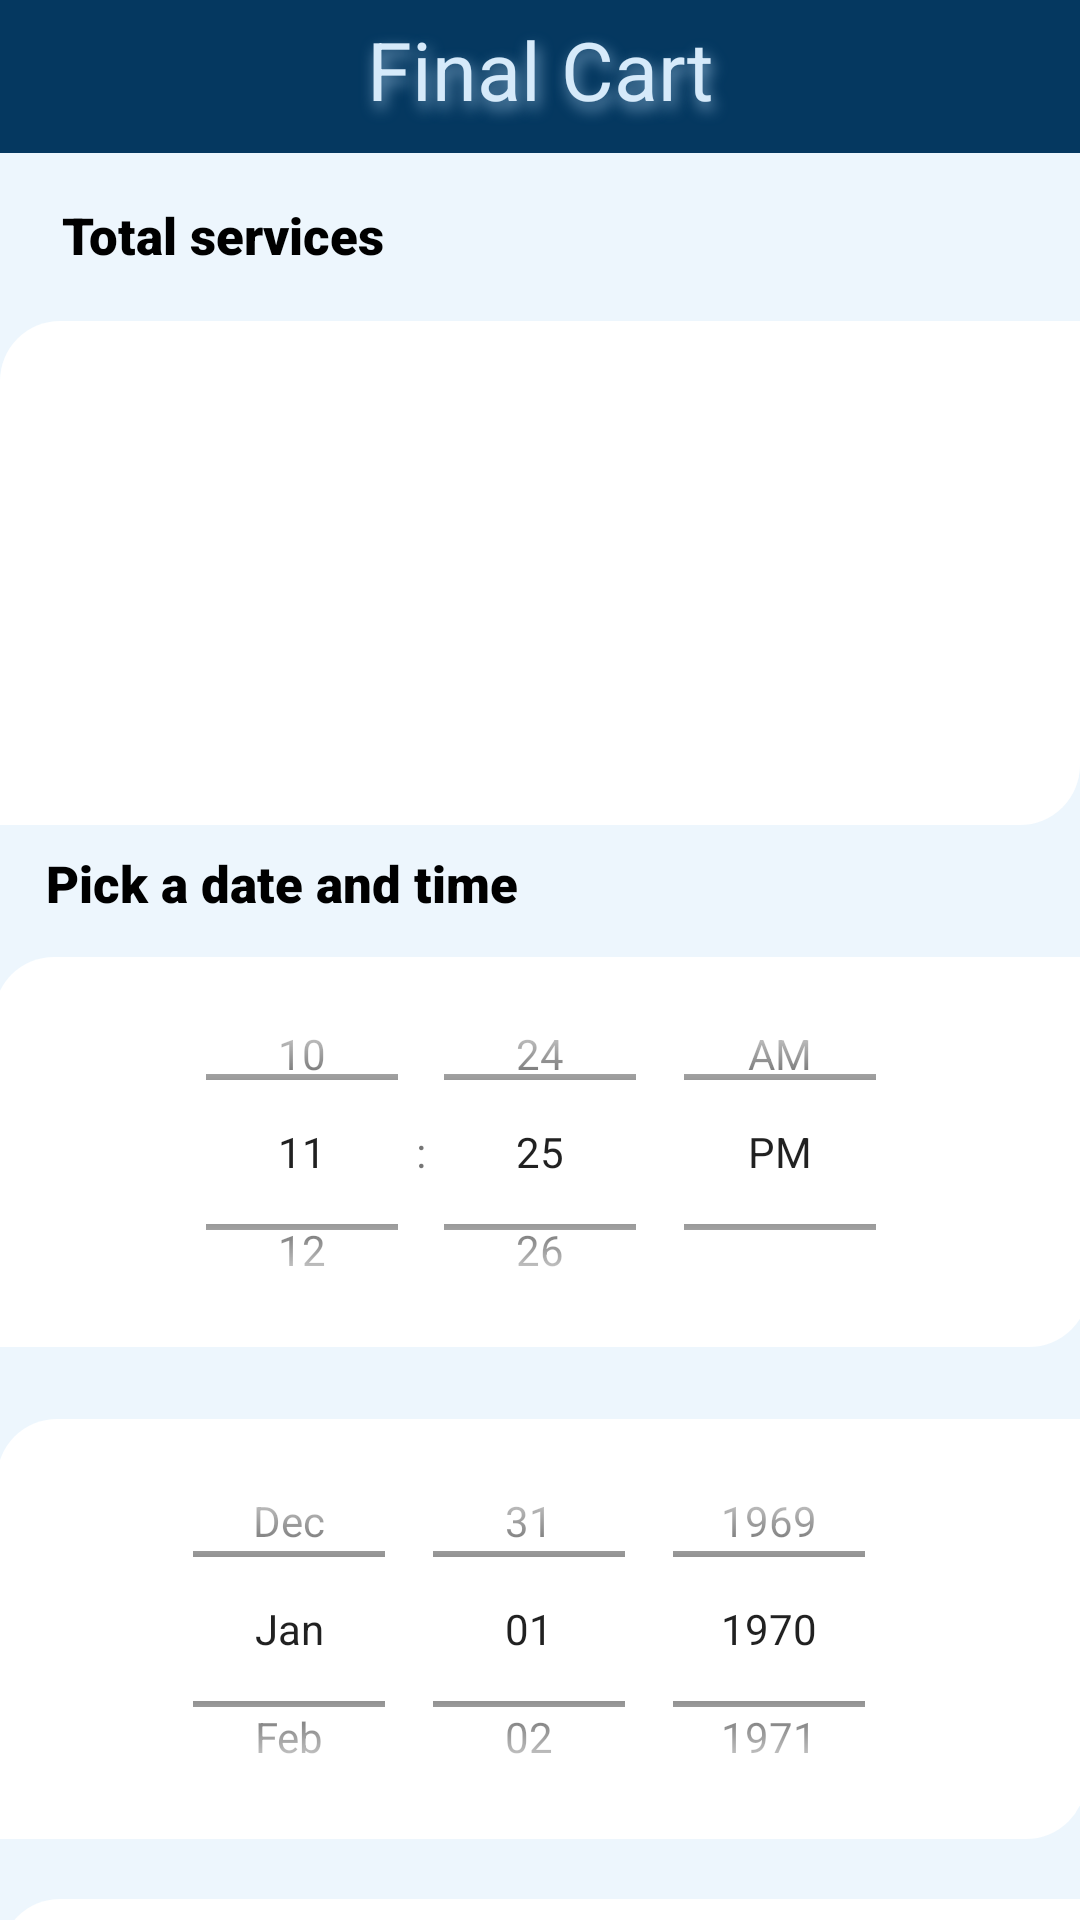

The Android layout XML behind this screen, and the referenced resources:
<!-- AndroidManifest.xml: application theme Theme.HomeServiceHome -->
<!-- res/layout/activity_finalcart.xml -->
<?xml version="1.0" encoding="utf-8"?>
<androidx.constraintlayout.widget.ConstraintLayout xmlns:android="http://schemas.android.com/apk/res/android"
    xmlns:app="http://schemas.android.com/apk/res-auto"
    xmlns:tools="http://schemas.android.com/tools"
    android:layout_width="match_parent"
    android:layout_height="match_parent"
    tools:context=".Finalcart"
    android:background="#EDF6FD">

    <androidx.appcompat.widget.AppCompatTextView
        android:id="@+id/finalcarttxt"
        android:layout_width="match_parent"
        android:layout_height="51dp"
        android:background="@color/purple_500"
        android:fontFamily="sans-serif"
        android:paddingTop="5dp"
        android:shadowColor="#7FA8C8"
        android:shadowDx="3"
        android:shadowDy="7"
        android:shadowRadius="12"
        android:text="@string/final_cart"
        android:textAlignment="center"
        android:textColor="#D6EAFA"
        android:textSize="27sp"
        app:layout_constraintBottom_toBottomOf="parent"
        app:layout_constraintEnd_toEndOf="parent"
        app:layout_constraintHorizontal_bias="0.0"
        app:layout_constraintStart_toStartOf="parent"
        app:layout_constraintTop_toTopOf="parent"
        app:layout_constraintVertical_bias="0.0" />

    

    <androidx.appcompat.widget.AppCompatTextView
        android:id="@+id/totalservicestxt"
        android:layout_width="wrap_content"
        android:layout_height="wrap_content"
        android:layout_marginTop="16dp"
        android:fontFamily="sans-serif-black"
        android:text="@string/total_services"
        android:textColor="@color/black"
        android:textSize="17sp"
        app:layout_constraintEnd_toEndOf="parent"
        app:layout_constraintHorizontal_bias="0.082"
        app:layout_constraintStart_toStartOf="parent"
        app:layout_constraintTop_toBottomOf="@+id/finalcarttxt" />

    <ListView
        android:id="@+id/serviceslist"
        android:layout_width="360dp"
        android:layout_height="168dp"
        android:layout_marginTop="56dp"
        android:background="@drawable/whitedisplay"
        app:layout_constraintBottom_toBottomOf="parent"
        app:layout_constraintEnd_toEndOf="parent"
        app:layout_constraintHorizontal_bias="0.49"
        app:layout_constraintStart_toStartOf="parent"
        app:layout_constraintTop_toBottomOf="@+id/finalcarttxt"
        app:layout_constraintVertical_bias="0.0" />

    <androidx.appcompat.widget.AppCompatTextView
        android:id="@+id/settimertxt"
        android:layout_width="wrap_content"
        android:layout_height="wrap_content"
        android:layout_marginTop="8dp"
        android:fontFamily="sans-serif-black"
        android:text="@string/pick_a_time"
        android:textColor="@color/black"
        android:textSize="17sp"
        app:layout_constraintEnd_toEndOf="parent"
        app:layout_constraintHorizontal_bias="0.076"
        app:layout_constraintStart_toStartOf="parent"
        app:layout_constraintTop_toBottomOf="@+id/serviceslist" />

    <TimePicker
        android:id="@+id/tp"
        android:layout_width="365dp"
        android:layout_height="130dp"
        android:layout_marginTop="268dp"
        android:background="@drawable/whitedisplay"
        android:timePickerMode="spinner"
        app:layout_constraintEnd_toEndOf="parent"
        app:layout_constraintHorizontal_bias="0.49"
        app:layout_constraintStart_toStartOf="parent"
        app:layout_constraintTop_toBottomOf="@+id/finalcarttxt" />

    

    <androidx.appcompat.widget.AppCompatTextView
        android:id="@+id/amounttxtspace"
        android:layout_width="360dp"
        android:layout_height="50dp"
        android:layout_marginTop="20dp"
        android:background="@drawable/whitedisplay"
        android:fontFamily="sans-serif-black"
        android:paddingTop="12dp"
        android:textAlignment="center"
        android:textColor="@color/black"
        android:textSize="17sp"
        app:layout_constraintEnd_toEndOf="parent"
        app:layout_constraintHorizontal_bias="0.47"
        app:layout_constraintStart_toStartOf="parent"
        app:layout_constraintTop_toBottomOf="@+id/dp" />

    <androidx.appcompat.widget.AppCompatButton
        android:id="@+id/btnConfirm"
        android:layout_width="200dp"
        android:layout_height="wrap_content"
        android:layout_marginBottom="16dp"
        android:background="@color/material_dynamic_neutral100"
        android:fontFamily="sans-serif-black"
        android:text="@string/confirm_checkout"
        android:textColor="@color/purple_500"
        app:layout_constraintBottom_toBottomOf="parent"
        app:layout_constraintEnd_toEndOf="parent"
        app:layout_constraintHorizontal_bias="0.497"
        app:layout_constraintStart_toStartOf="parent"
        app:layout_constraintTop_toBottomOf="@+id/amounttxtspace"
        app:layout_constraintVertical_bias="0.93" />

    <DatePicker
        android:id="@+id/dp"
        android:layout_width="363dp"
        android:layout_height="140dp"
        android:layout_marginTop="24dp"
        android:background="@drawable/whitedisplay"
        android:calendarViewShown="false"
        android:datePickerMode="spinner"
        app:layout_constraintEnd_toEndOf="parent"
        app:layout_constraintStart_toStartOf="parent"
        app:layout_constraintTop_toBottomOf="@+id/tp" />

</androidx.constraintlayout.widget.ConstraintLayout>
<!-- resources referenced by this layout -->
<resources>
  <color name="black">#FF000000</color>
  <color name="purple_500">#053860</color>
  <!-- drawable whitedisplay (drawable) -->
  <?xml version="1.0" encoding="utf-8"?>
  <shape xmlns:android="http://schemas.android.com/apk/res/android"
      android:shape="rectangle">
      <solid android:color="@color/white"/>
      <corners
          android:topLeftRadius="20dp"
          android:bottomRightRadius="20dp"
          />
  </shape>
  <string name="confirm_checkout">Confirm &amp; Checkout</string>
  <string name="estimated_amount">Estimated amount</string>
  <string name="final_cart">Final Cart</string>
  <string name="pick_a_time">Pick a date and time</string>
  <string name="total_services">Total services</string>
  <style name="Theme.HomeServiceHome" parent="Theme.MaterialComponents.DayNight.NoActionBar">
          
          <item name="colorPrimary">@color/purple_500</item>
          <item name="colorPrimaryVariant">@color/purple_700</item>
          <item name="colorOnPrimary">@color/white</item>
          
          <item name="colorSecondary">@color/teal_200</item>
          <item name="colorSecondaryVariant">@color/teal_700</item>
          <item name="colorOnSecondary">@color/black</item>
          
          <item name="android:statusBarColor">?attr/colorPrimaryVariant</item>
          
      </style>
  <color name="white">#FFFFFFFF</color>
  <color name="purple_700">#FF6200EE</color>
  <color name="teal_200">#FF03DAC5</color>
  <color name="teal_700">#FF018786</color>
</resources>
